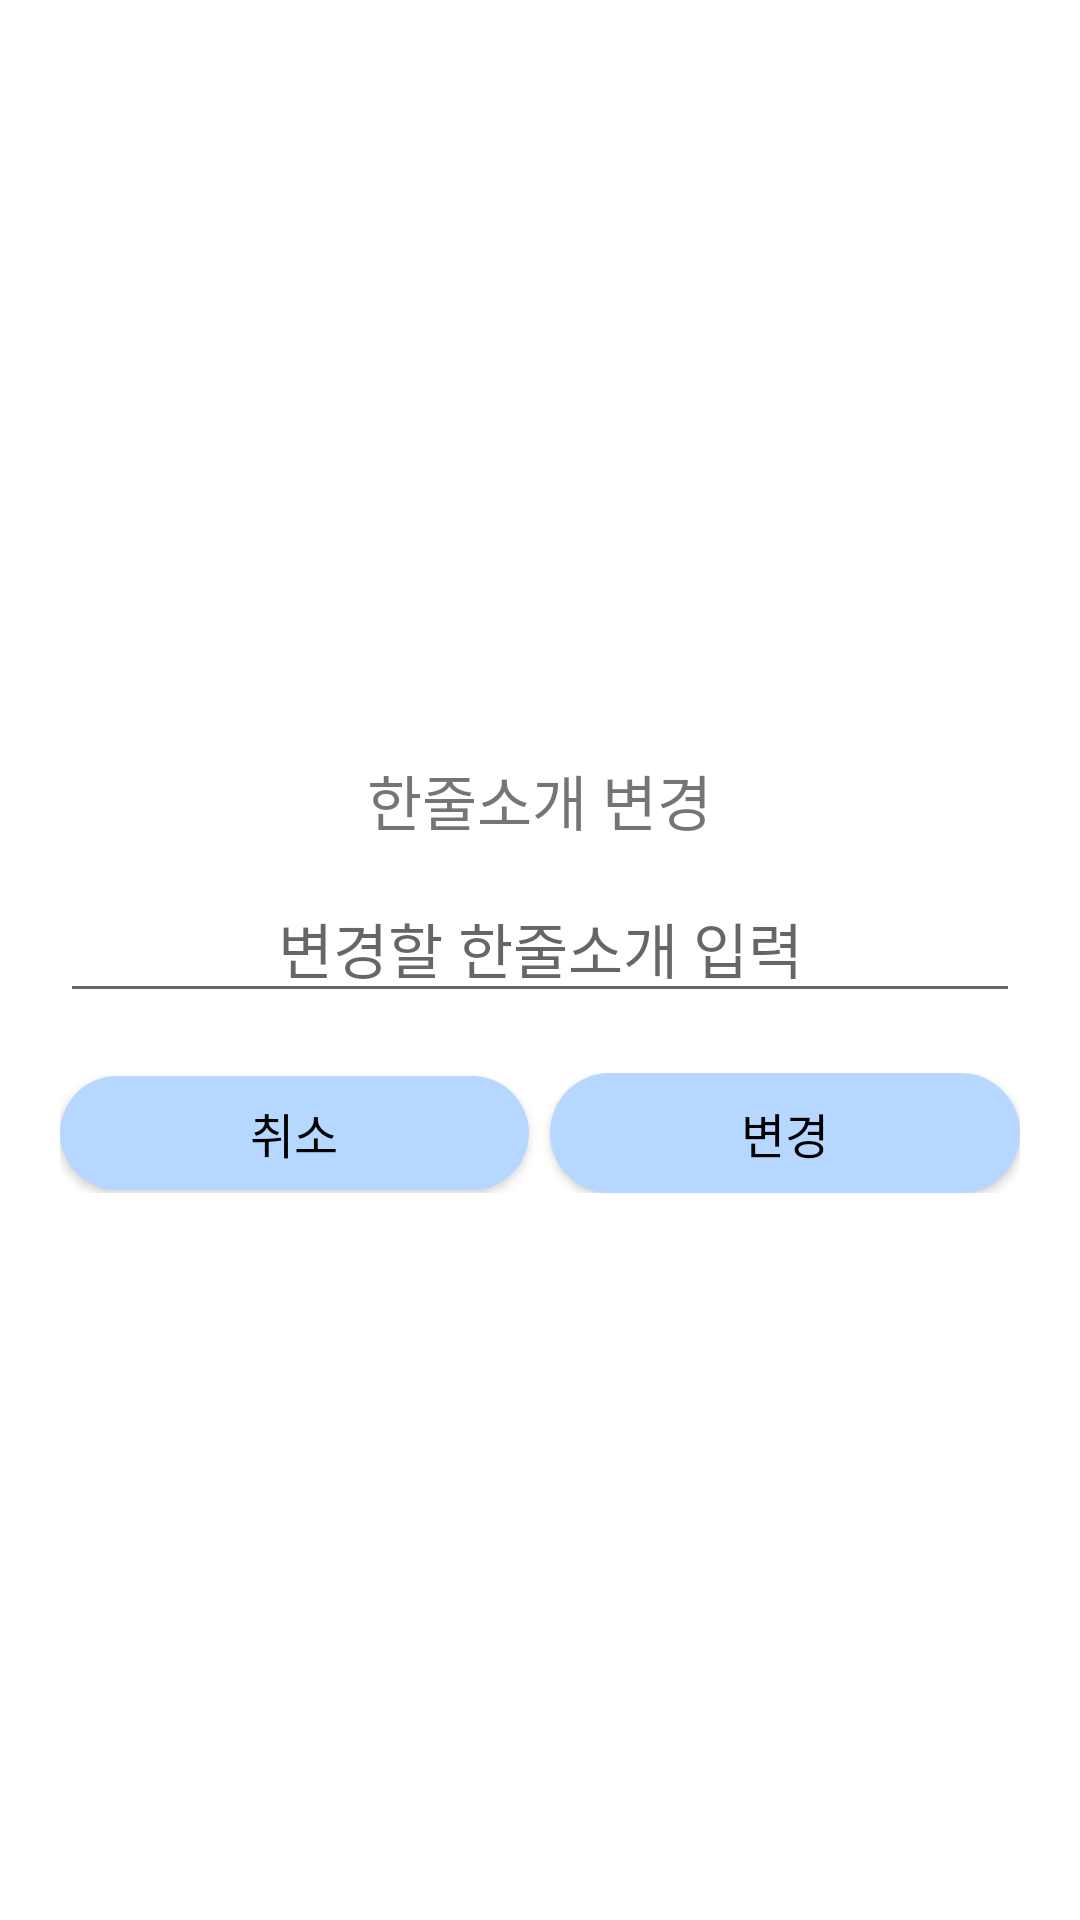

Reconstruct the res/layout file that produces this screen, plus the resources it refers to.
<!-- AndroidManifest.xml: application theme Theme.KotlinCalendar -->
<!-- res/layout/activity_dialog_status.xml -->
<?xml version="1.0" encoding="utf-8"?>
<LinearLayout xmlns:android="http://schemas.android.com/apk/res/android"
    xmlns:app="http://schemas.android.com/apk/res-auto"
    xmlns:tools="http://schemas.android.com/tools"
    android:layout_width="match_parent"
    android:layout_height="wrap_content"
    android:gravity="center"
    android:minWidth="300dp"
    android:orientation="vertical"
    android:padding="20dp"
    tools:context=".dialog_status">

    <TextView
        android:layout_width="wrap_content"
        android:layout_height="wrap_content"
        android:fontFamily="@font/a1009_2"
        android:gravity="center_horizontal"
        android:padding="10dp"
        android:text="한줄소개 변경"
        android:textSize="20dp"/>

    <EditText
        android:id="@+id/statusEditText"
        android:layout_width="match_parent"
        android:layout_height="wrap_content"
        android:fontFamily="@font/a1009_2"
        android:gravity="center"
        android:hint="변경할 한줄소개 입력"
        android:textSize="20dp" />

    <LinearLayout
        android:layout_width="match_parent"
        android:layout_height="wrap_content"
        android:layout_marginTop="20dp"
        android:orientation="horizontal">

        <android.widget.Button
            android:id="@+id/backBtn"
            android:layout_width="0dp"
            android:layout_height="38dp"
            android:layout_marginEnd="7dp"
            android:layout_weight="1"
            android:text="취소"
            android:textSize="16dp"
            android:textColor="#000000"
            android:fontFamily="@font/a1009_2"
            android:background="@drawable/main_page_btn"
            android:padding="2dp"/>

        <android.widget.Button
            android:id="@+id/conformBtn"
            android:layout_width="0dp"
            android:layout_height="40dp"
            android:layout_weight="1"
            android:text="변경"
            android:textColor="#000000"
            android:textSize="16dp"
            android:fontFamily="@font/a1009_2"
            android:background="@drawable/main_page_btn"
            />

    </LinearLayout>

</LinearLayout>
<!-- resources referenced by this layout -->
<resources>
  <!-- drawable main_page_btn (drawable) -->
  <?xml version="1.0" encoding="utf-8"?>
  <selector xmlns:android="http://schemas.android.com/apk/res/android">
      <item>
          <shape xmlns:android="http://schemas.android.com/apk/res/android">
              <solid android:color="#B6D7FF"/>
              <corners android:radius="50dp"/>
          </shape>
  
      </item>
  </selector>
  <style name="Theme.KotlinCalendar" parent="Theme.MaterialComponents.DayNight.DarkActionBar">
          
          <item name="colorPrimary">@color/purple_500</item>
          <item name="colorPrimaryVariant">@color/purple_700</item>
          <item name="colorOnPrimary">@color/white</item>
          
          <item name="colorSecondary">@color/teal_200</item>
          <item name="colorSecondaryVariant">@color/teal_700</item>
          <item name="colorOnSecondary">@color/black</item>
          
          
          <item name="windowNoTitle">true</item>
          <item name="android:windowLightStatusBar">true</item>
          <item name="android:statusBarColor">@color/white</item>
      </style>
  <!-- not gathered from this repository: default colours our renderer supplied (Android Studio template values) -->
  <color name="purple_500">#FF6200EE</color>
  <color name="purple_700">#FF3700B3</color>
  <color name="teal_200">#FF03DAC5</color>
  <color name="teal_700">#FF018786</color>
  <color name="black">#FF000000</color>
  <color name="white">#FFFFFFFF</color>
</resources>
